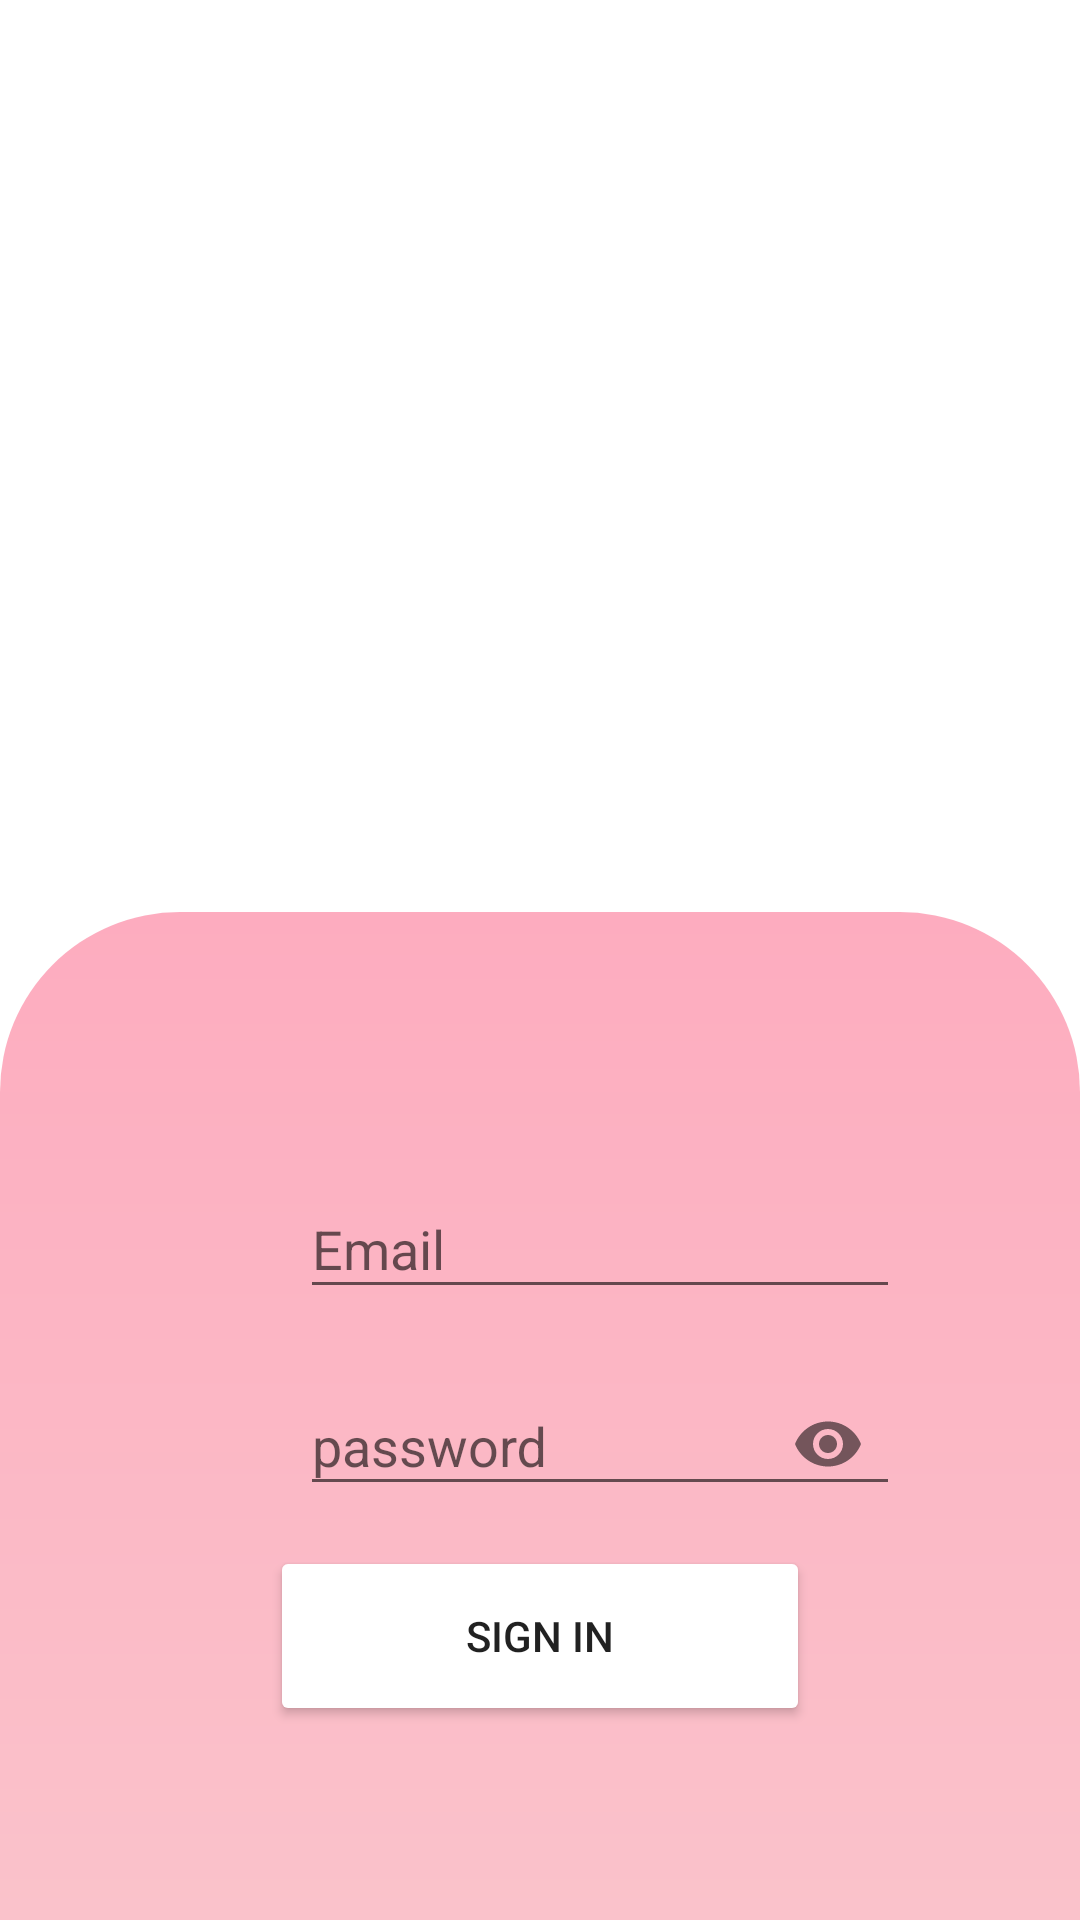

Here is an Android app screen rendered from its layout file. Give the layout XML and the strings, colors and styles it references.
<!-- AndroidManifest.xml: activity theme AppThemeSplash -->
<!-- res/layout/activity_login.xml -->
<?xml version="1.0" encoding="utf-8"?>
<androidx.constraintlayout.widget.ConstraintLayout xmlns:android="http://schemas.android.com/apk/res/android"
    xmlns:app="http://schemas.android.com/apk/res-auto"
    xmlns:tools="http://schemas.android.com/tools"
    android:layout_width="match_parent"
    android:layout_height="match_parent"
    android:layout_gravity="center_horizontal"
    android:background="#FFFFFF"
    android:backgroundTint="#FFFFFF"
    tools:context=".LoginActivity">

    <ImageView
        android:id="@+id/imageView2"
        android:layout_width="404dp"
        android:layout_height="300dp"
        android:layout_marginStart="3dp"
        android:layout_marginEnd="4dp"
        app:layout_constraintEnd_toEndOf="parent"
        app:layout_constraintStart_toStartOf="parent"
        app:layout_constraintTop_toTopOf="parent"
        app:srcCompat="@drawable/quiz" />

    <LinearLayout
        android:layout_width="match_parent"
        android:layout_height="600dp"
        android:layout_marginTop="4dp"
        android:background="@drawable/loginshape"
        android:orientation="vertical"
        app:layout_constraintBottom_toBottomOf="parent"
        app:layout_constraintEnd_toEndOf="parent"
        app:layout_constraintHorizontal_bias="0.96"
        app:layout_constraintStart_toStartOf="parent"
        app:layout_constraintTop_toBottomOf="@+id/imageView2"
        app:layout_constraintVertical_bias="0.0">

        <com.google.android.material.textfield.TextInputLayout
            android:layout_width="match_parent"
            android:layout_height="wrap_content"
            android:layout_marginLeft="50dp"
            android:layout_marginTop="80dp"
            android:layout_marginRight="50dp"
            app:boxStrokeColor="@color/black"
            app:hintTextColor="@color/black"
            app:startIconDrawable="@drawable/baseline_email_24">

            <com.google.android.material.textfield.TextInputEditText
                android:id="@+id/EmailSignIn"
                android:layout_width="match_parent"
                android:layout_height="wrap_content"
                android:layout_marginLeft="50dp"
                android:layout_marginTop="80dp"
                android:layout_marginRight="10dp"
                android:hint="Email"
                android:inputType="textEmailAddress"
                android:textColorHint="@color/black"
                android:textCursorDrawable="@null"
                app:boxStrokeColor="@color/black"
                app:hintTextColor="@color/black" />

        </com.google.android.material.textfield.TextInputLayout>

        <com.google.android.material.textfield.TextInputLayout
            android:layout_width="match_parent"
            android:layout_height="wrap_content"
            android:layout_marginLeft="50dp"
            android:layout_marginTop="10dp"
            android:layout_marginRight="50dp"
            app:boxStrokeColor="@color/black"
            app:endIconMode="password_toggle"
            app:hintTextColor="@color/black"
            app:startIconDrawable="@drawable/baseline_lock_24">

            <com.google.android.material.textfield.TextInputEditText
                android:id="@+id/PassSignIn"
                android:layout_width="match_parent"
                android:layout_height="wrap_content"
                android:layout_marginLeft="50dp"
                android:layout_marginTop="10dp"
                android:layout_marginRight="10dp"
                android:hint="password"
                android:inputType="textPassword"
                android:textCursorDrawable="@null"
                app:boxStrokeColor="@color/black"
                app:hintTextColor="@color/black" />
        </com.google.android.material.textfield.TextInputLayout>

        <Button
            android:id="@+id/buttonSignIn"
            android:layout_width="match_parent"
            android:layout_height="60dp"
            android:layout_marginLeft="90dp"
            android:layout_marginTop="10dp"
            android:layout_marginRight="90dp"
            android:backgroundTint="@color/white"
            android:text="Sign In"></Button>

        <LinearLayout
            android:layout_width="match_parent"
            android:layout_height="wrap_content"
            android:layout_gravity="center"
            android:layout_marginTop="10dp"
            android:foregroundGravity="clip_horizontal"
            android:orientation="horizontal">


        </LinearLayout>


        <TextView
            android:id="@+id/TextviewSignUp"
            android:layout_width="match_parent"
            android:layout_height="wrap_content"
            android:layout_marginLeft="8dp"
            android:layout_marginTop="80dp"

            android:gravity="center_horizontal"
            android:text="@string/account"
            android:textColorHint="#020202"
            android:textSize="20sp" />

        <TextView
            android:id="@+id/textViewForgot"
            android:layout_width="match_parent"
            android:layout_height="wrap_content"
            android:layout_marginTop="10dp"
            android:layout_marginBottom="20dp"
            android:gravity="center_horizontal"
            android:text="@string/forgot_password"
            android:textSize="20sp" />
    </LinearLayout>


</androidx.constraintlayout.widget.ConstraintLayout>
<!-- resources referenced by this layout -->
<resources>
  <color name="black">#FF000000</color>
  <color name="white">#FFFFFFFF</color>
  <!-- drawable loginshape (drawable) -->
  <?xml version="1.0" encoding="utf-8"?>
  <shape xmlns:android="http://schemas.android.com/apk/res/android">
  
      <gradient android:endColor="#F8D4D4">
  
      </gradient>
      <gradient android:angle="270
  "></gradient>
          <gradient android:startColor="@color/pink"></gradient>
      <corners android:radius="60dp"></corners>
  
  </shape>
  <!-- drawable quiz: png bitmap (drawable, 90176 bytes) -->
  <string name="account"><font color="#FFFFFFFF"> Don\'t have any account yet?</font><font color="#0E2ED3"> <i><u><b>Sign Up</b></u></i></font> </string>
  <string name="forgot_password"><i><u>I Forgot my password</u></i></string>
  <style name="AppThemeSplash" parent="Theme.AppCompat.DayNight.NoActionBar">
          <item name="android:windowFullscreen">true</item>
          <item name="android:windowContentOverlay">@null</item>
          
          
      </style>
  <color name="pink">#FDACBF</color>
</resources>
